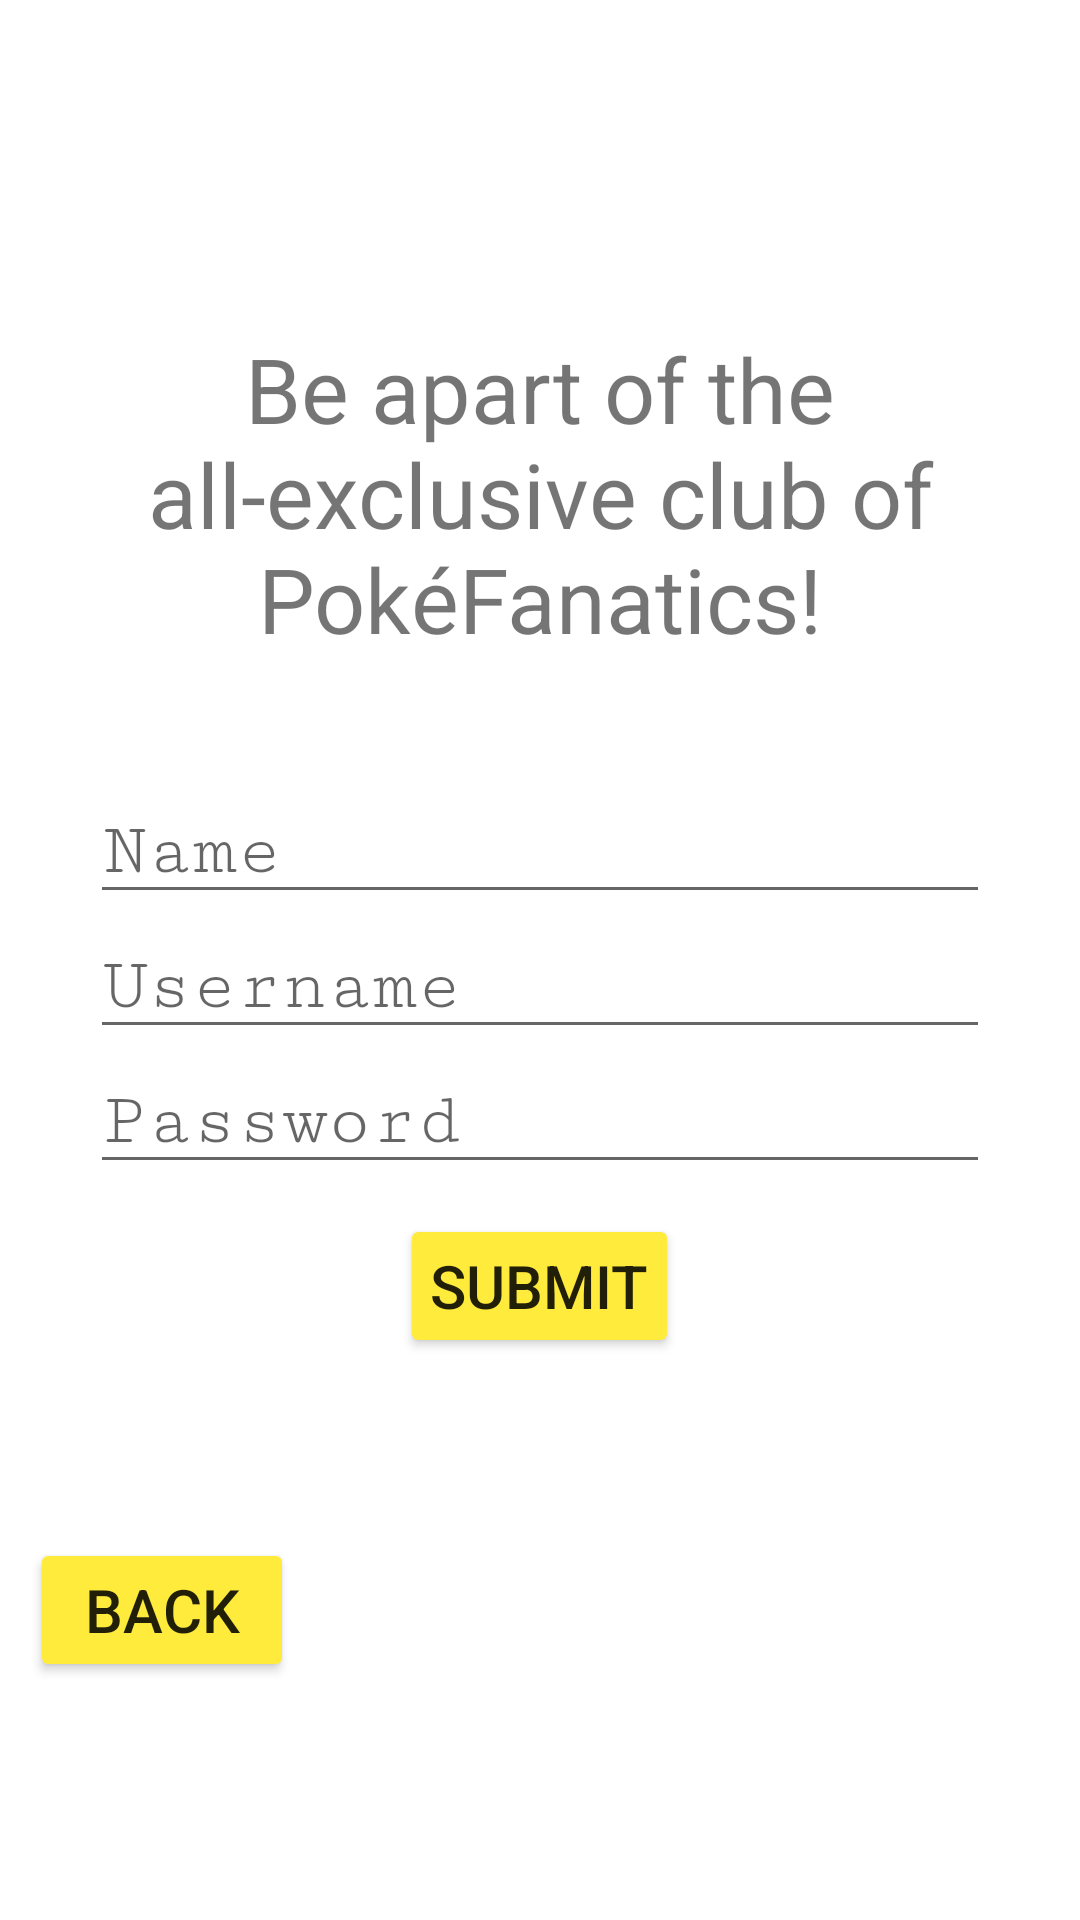

Android layout source for this screen:
<!-- AndroidManifest.xml: application theme Theme.CST438Project01Group11 -->
<!-- res/layout/activity_create_account.xml -->
<?xml version="1.0" encoding="utf-8"?>
<LinearLayout
    xmlns:android="http://schemas.android.com/apk/res/android"
    xmlns:app="http://schemas.android.com/apk/res-auto"
    xmlns:tools="http://schemas.android.com/tools"
    android:layout_width="match_parent"
    android:layout_height="match_parent"
    android:orientation="vertical"
    android:gravity="center"
    tools:context=".CreateAccountActivity">

    <TextView
        android:layout_width="match_parent"
        android:layout_height="wrap_content"
        android:gravity="center"
        android:textSize="30sp"
        android:text="Be apart of the all-exclusive club of PokéFanatics!"
        android:layout_margin="20dp"
        android:padding="20dp" />

    <EditText
        android:id="@+id/name"
        android:layout_width="300dp"
        android:layout_height="wrap_content"
        android:textSize="25sp"
        android:fontFamily="serif-monospace"
        android:hint="Name"/>

    <EditText
        android:id="@+id/username"
        android:layout_width="300dp"
        android:layout_height="wrap_content"
        android:textSize="25sp"
        android:fontFamily="serif-monospace"
        android:hint="Username"/>

    <EditText
        android:id="@+id/password"
        android:layout_width="300dp"
        android:layout_height="wrap_content"
        android:textSize="25sp"
        android:fontFamily="serif-monospace"
        android:hint="Password"/>

    <Button
        android:id="@+id/submit"
        android:layout_width="wrap_content"
        android:layout_height="wrap_content"
        android:layout_margin="10dp"
        android:padding="10dp"
        android:text="Submit"
        android:textSize="20sp"
        app:backgroundTint="#FFEB3B"
        app:cornerRadius="210px" />


    <TableRow
        android:id="@+id/tableRow1"
        android:layout_width="fill_parent"
        android:layout_height="wrap_content"
        android:layout_gravity="bottom"
        android:layout_marginTop="40dp" >

        <Button
            android:id="@+id/back"
            android:layout_width="wrap_content"
            android:layout_height="wrap_content"
            android:layout_margin="10dp"
            android:padding="10dp"
            android:text="Back"
            android:textSize="20sp"
            app:backgroundTint="#FFEB3B"
            app:cornerRadius="210px" />

    </TableRow>

</LinearLayout>
<!-- resources referenced by this layout -->
<resources>
  <style name="Theme.CST438Project01Group11" parent="Theme.MaterialComponents.DayNight.NoActionBar">
          
          <item name="colorPrimary">#ECD935</item>
          <item name="colorPrimaryVariant">@color/black</item>
          <item name="colorOnPrimary">@color/white</item>
          
          <item name="colorSecondary">@color/teal_200</item>
          <item name="colorSecondaryVariant">@color/teal_700</item>
          <item name="colorOnSecondary">@color/black</item>
          
          <item name="android:statusBarColor" tools:targetApi="l">?attr/colorPrimaryVariant</item>
          
          <item name="cardBackgroundColor">@color/white</item>
          <item name="strokeColor">#DADADA</item>
      </style>
  <color name="black">#FF000000</color>
  <color name="white">#FFFFFFFF</color>
  <color name="teal_200">#FF03DAC5</color>
  <color name="teal_700">#FF018786</color>
</resources>
